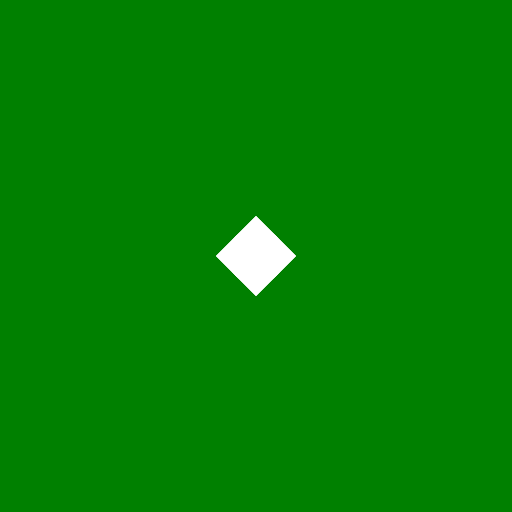
t = 0.00 s
t = 1.60 s: frame unchanged from t = 0.00 s, image omitted
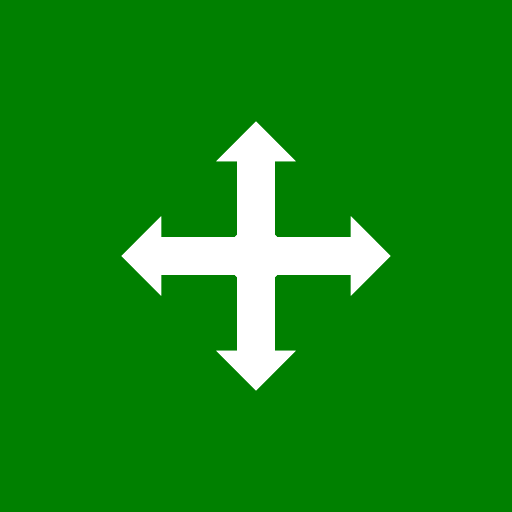
t = 3.33 s
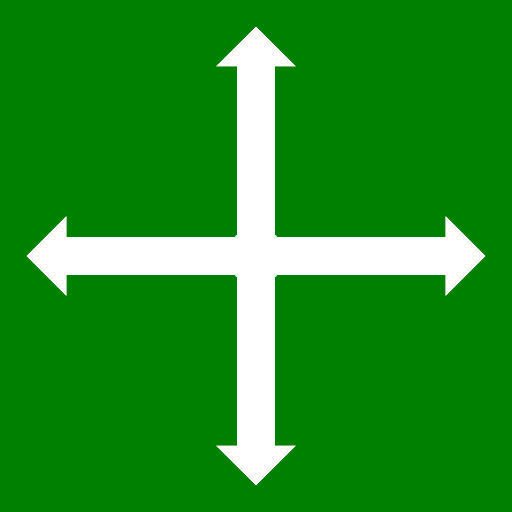
t = 5.00 s
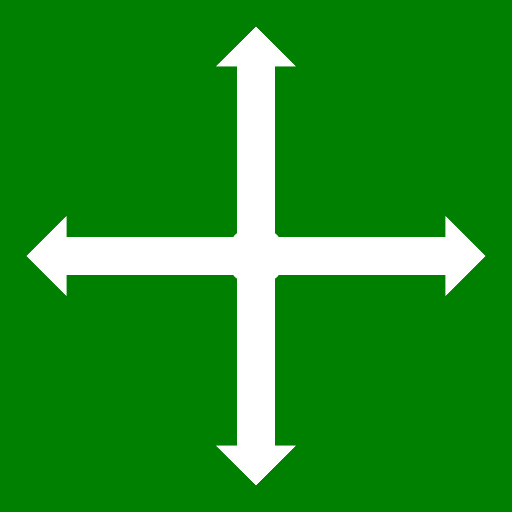
t = 6.40 s
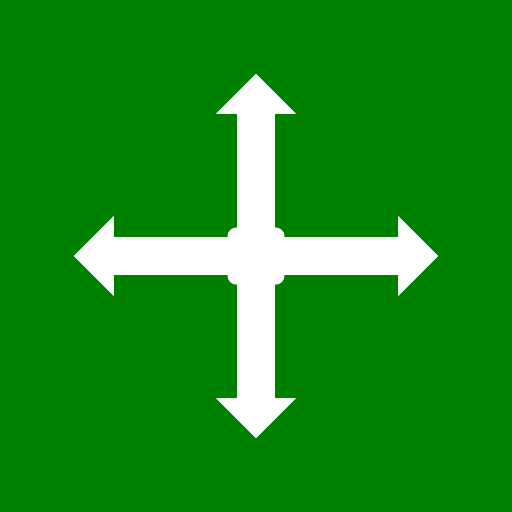
t = 8.33 s

The animated SVG that drew these frames (rendered in a browser with its animation timeline set to each time). Animation: 26 SMIL elements (animate=16,animateTransform=10); frames cover the first 8.33 s, repeats indefinitely.

<?xml version="1.0" encoding="UTF-8" standalone="no"?>

<svg
  width="180px"
  height="180px"
  viewBox="0 0 108 108"
  version="1.1"
  xmlns="http://www.w3.org/2000/svg"
  xmlns:svg="http://www.w3.org/2000/svg"
  xmlns:xlink="http://www.w3.org/1999/xlink">
   <defs>
      <clipPath id="myClip">
         <path d="M 12 0 V 12 L 0 12 Z"/>
      </clipPath>
    <g id="soto"
         transform="translate(2,2) rotate(-45 52 52)">
      <path
        stroke="white"
        id="path001"
        d="M 64 18 V 90 Z"/>
      <path
        stroke="white"
        id="path002"
        d="M 70 24 H 34 Z"/>
      <path
        stroke="white"
        id="path004"
        d="M 40 18 V 54 Z"/>
      <path
        stroke="white"
        id="path003"
        d="M 70 48 H 3 Z"/>

      <path
        stroke="white"
        id="path005"
        d="M 64.48528 11.5 V 90 Z"
        transform="rotate(45 50 50)"/>
      <circle
        stroke="white"
        id="outline"
        cx="52"
        cy="52"
        r="44.467"/>
    </g>
      <g id="arrowHead">
         <rect
            width="12"
            height="12"
            rx="0"
            fill="white"/>
      </g>
  </defs>
  
   <rect 
      width="100%"
      height="100%"
      fill="green"/>
      
   <g class="startSquare">
      <rect
         fill="white"
         x="48"
         y="48"
         width="12"
         height="12"
         transform="rotate(45 54 54)">
         <animate
            dur="16s"
            attributeName="rx"
            values="12;12;0;0;12;12"
            keyTimes="0; 0.1; 0.17333; 0.58333; 0.666; 1"
            repeatCount="indefinite"/>
      </rect>
      <rect
         fill="white"
         x="48"
         y="48"
         width="12"
         height="12">
         <animate
            dur="16s"
            attributeName="rx"
            values="12;12;12;0;12;12"
            keyTimes="0; 0.0333; 0.1666; 0.58333; 0.666; 1"
            repeatCount="indefinite"/>
      </rect>
   </g>
   
   <g class="arrows">
     <g class="zFighters">
        <g id="east">
           <g>
              <use 
                 clip-path="url(#myClip)"
                 x="48"
                 y="48"
                 transform="rotate(-45 54 54)"
                 xlink:href="#arrowHead"/>>
                 <animateTransform
                    attributeName="transform"
                    attributeType="XML"
                    dur="16s"
                    repeatCount="indefinite"
                    type="translate"
                    keyTimes="0; 0.1666; 0.25; 0.5; 0.58333; 1"
                    values="0,0; 0; 40,0; 40,0; 0,0; 0,0"
                    additive="sum"/>
           </g>
           <g>
              <rect
                 width="0"
                 height="8"
                 x="54"
                 y="50"
                 fill="white">
                 <animate
                    dur="16s"
                    attributeName="width"
                    keyTimes="0; 0.1666; 0.25; 0.5; 0.58333; 1"
                    values="0; 0; 40.2; 40.2; 0; 0"
                    repeatCount="indefinite"/>
              </rect>
           </g>
        </g>
        <g id="west">
           <g>
              <use 
                 clip-path="url(#myClip)"
                 x="48"
                 y="48"
                 transform="rotate(135 54 54)"
                 xlink:href="#arrowHead"/>>
                 <animateTransform
                    attributeName="transform"
                    attributeType="XML"
                    dur="16s"
                    repeatCount="indefinite"
                    type="translate"
                    keyTimes="0; 0.1666; 0.25; 0.5; 0.58333; 1"
                    values="0,0; 0; -40,0; -40,0; 0,0; 0,0"
                    additive="sum"/>
           </g>
           <g>
              <rect
                 width="0"
                 height="8"
                 x="54"
                 y="50"
                 fill="white">
                 <animate
                    dur="16s"
                    attributeName="width"
                    keyTimes="0; 0.1666; 0.25; 0.5; 0.58333; 1"
                    values="0; 0; 40.2; 40.2; 0; 0"
                    repeatCount="indefinite"/>
                 <animate
                    dur="16s"
                    attributeName="x"
                    keyTimes="0; 0.1666; 0.25; 0.5; 0.58333; 1"
                    values="54; 54; 13.8; 13.8; 54; 54"
                    repeatCount="indefinite"/>
              </rect>
           </g>
        </g>

        <g id="north">
           <g>
              <use 
                 clip-path="url(#myClip)"
                 x="48"
                 y="48"
                 transform="rotate(-135 54 54)"
                 xlink:href="#arrowHead"/>>
                 <animateTransform
                    attributeName="transform"
                    attributeType="XML"
                    dur="16s"
                    repeatCount="indefinite"
                    type="translate"
                    keyTimes="0; 0.1666; 0.25; 0.5; 0.58333; 1"
                    values="0,0; 0; 0,-40; 0,-40; 0,0; 0,0"
                    additive="sum"/>
           </g>
           <g>
              <rect
                 width="8"
                 height="0"
                 x="50"
                 y="54"
                 fill="white">
                 <animate
                    dur="16s"
                    attributeName="height"
                    keyTimes="0; 0.1666; 0.25; 0.5; 0.58333; 1"
                    values="0; 0; 40.2; 40.2; 0; 0"
                    repeatCount="indefinite"/>
                 <animate
                    dur="16s"
                    attributeName="y"
                    keyTimes="0; 0.1666; 0.25; 0.5; 0.58333; 1"
                    values="54; 54; 13.8; 13.8; 54; 54"
                    repeatCount="indefinite"/>
              </rect>
           </g>
        </g>

        <g id="south">
           <g>
              <use 
                 clip-path="url(#myClip)"
                 x="48"
                 y="48"
                 transform="rotate(45 54 54)"
                 xlink:href="#arrowHead"/>>
                 <animateTransform
                    attributeName="transform"
                    attributeType="XML"
                    dur="16s"
                    repeatCount="indefinite"
                    type="translate"
                    keyTimes="0; 0.1666; 0.25; 0.5; 0.58333; 1"
                    values="0,0; 0; 0,40; 0,40; 0,0; 0,0"
                    additive="sum"/>
           </g>
           <g>
              <rect
                 width="8"
                 height="0"
                 x="50"
                 y="54"
                 fill="white">
                 <animate
                    dur="16s"
                    attributeName="height"
                    keyTimes="0; 0.1666; 0.25; 0.5; 0.58333; 1"
                    values="0; 0; 40.2; 40.2; 0; 0"
                    repeatCount="indefinite"/>
              </rect>
           </g>
        </g>
     </g>

     <g class="zEast">
        <g>
           <use 
              clip-path="url(#myClip)"
              x="48"
              y="48"
              transform="rotate(-45 54 54)"
              xlink:href="#arrowHead"/>>
              <animateTransform
                 attributeName="transform"
                 attributeType="XML"
                 dur="16s"
                 repeatCount="indefinite"
                 type="translate"
                 keyTimes="0; 0.1666; 0.25; 0.5; 0.58333; 1"
                 values="0,0; 0; 40,0; 40,0; 0,0; 0,0"
                 additive="sum"/>
        </g>
        <g>
           <rect
              width="0"
              height="8"
              x="54"
              y="50"
              fill="white">
              <animate
                 dur="16s"
                 attributeName="width"
                 keyTimes="0; 0.1666; 0.25; 0.5; 0.58333; 1"
                 values="0; 0; 40.2; 40.2; 0; 0"
                 repeatCount="indefinite"/>
           </rect>
        </g>
     </g>
     <g class="zWest">
        <g>
           <use 
              clip-path="url(#myClip)"
              x="48"
              y="48"
              transform="rotate(135 54 54)"
              xlink:href="#arrowHead"/>>
              <animateTransform
                 attributeName="transform"
                 attributeType="XML"
                 dur="16s"
                 repeatCount="indefinite"
                 type="translate"
                 keyTimes="0; 0.1666; 0.25; 0.5; 0.58333; 1"
                 values="0,0; 0; -40,0; -40,0; 0,0; 0,0"
                 additive="sum"/>
        </g>
        <g>
           <rect
              width="0"
              height="8"
              x="54"
              y="50"
              fill="white">
              <animate
                 dur="16s"
                 attributeName="width"
                 keyTimes="0; 0.1666; 0.25; 0.5; 0.58333; 1"
                 values="0; 0; 40.2; 40.2; 0; 0"
                 repeatCount="indefinite"/>
              <animate
                 dur="16s"
                 attributeName="x"
                 keyTimes="0; 0.1666; 0.25; 0.5; 0.58333; 1"
                 values="54; 54; 13.8; 13.8; 54; 54"
                 repeatCount="indefinite"/>
           </rect>
        </g>
     </g>

     <g class="trueNorth">
        <g>
           <use 
              clip-path="url(#myClip)"
              x="48"
              y="48"
              transform="rotate(-135 54 54)"
              xlink:href="#arrowHead"/>>
              <animateTransform
                 attributeName="transform"
                 attributeType="XML"
                 dur="16s"
                 repeatCount="indefinite"
                 type="translate"
                 keyTimes="0; 0.1666; 0.25; 0.5; 0.58333; 1"
                 values="0,0; 0; 0,-40; 0,-40; 0,0; 0,0"
                 additive="sum"/>
        </g>
        <g>
           <rect
              width="8"
              height="0"
              x="50"
              y="54"
              fill="white">
              <animate
                 dur="16s"
                 attributeName="height"
                 keyTimes="0; 0.1666; 0.25; 0.5; 0.58333; 1"
                 values="0; 0; 40.2; 40.2; 0; 0"
                 repeatCount="indefinite"/>
              <animate
                 dur="16s"
                 attributeName="y"
                 keyTimes="0; 0.1666; 0.25; 0.5; 0.58333; 1"
                 values="54; 54; 13.8; 13.8; 54; 54"
                 repeatCount="indefinite"/>
           </rect>
        </g>
     </g>

     <g class="trueSouth">
        <g>
           <use 
              clip-path="url(#myClip)"
              x="48"
              y="48"
              transform="rotate(45 54 54)"
              xlink:href="#arrowHead"/>>
              <animateTransform
                 attributeName="transform"
                 attributeType="XML"
                 dur="16s"
                 repeatCount="indefinite"
                 type="translate"
                 keyTimes="0; 0.1666; 0.25; 0.5; 0.58333; 1"
                 values="0,0; 0; 0,40; 0,40; 0,0; 0,0"
                 additive="sum"/>
        </g>
        <g>
           <rect
              width="8"
              height="0"
              x="50"
              y="54"
              fill="white">
              <animate
                 dur="16s"
                 attributeName="height"
                 keyTimes="0; 0.1666; 0.25; 0.5; 0.58333; 1"
                 values="0; 0; 40.2; 40.2; 0; 0"
                 repeatCount="indefinite"/>
           </rect>
        </g>
     </g>
  </g>

  <g class="maruSoto">
     <g>
        <circle
           fill="transparent"
           stroke="white"
           cx="54"
           cy="54">
           <animate
              dur="16s"
              attributeName="r"
              values="0;0;1;46;46;1"
              keyTimes="0; 0.665; 0.666; 0.75; 0.92.5; 1"
              repeatCount="indefinite"/>
           <animate
              dur="16s"
              attributeName="stroke-width"
              values="0;10;6;6;10;6"
              keyTimes="0; 0.665; 0.666; 0.75; 0.92.5; 1"
              repeatCount="indefinite"/>
        </circle>
     </g>

     <g>
        <use 
           stroke="white"
           stroke-width="12"
           fill="none"
           xlink:href="#soto"
           transform="translate(54,54)"/>
        <animateTransform
           attributeName="transform"
           attributeType="XML"
           dur="16s"
           repeatCount="indefinite"
           type="translate"
           values="0,0;0,0;54,54;-54,-54;-54,-54;54,54"
           keyTimes="0; 0.665; 0.666; 0.75; 0.91666; 1"/>
        <animateTransform
           attributeName="transform"
           attributeType="XML"
           dur="16s"
           repeatCount="indefinite"
           type="scale"
           values="0;0;0;1;1;0"
           keyTimes="0; 0.665; 0.666; 0.75; 0.91666; 1"
           additive="sum"/>
     </g>
  </g>
</svg>
